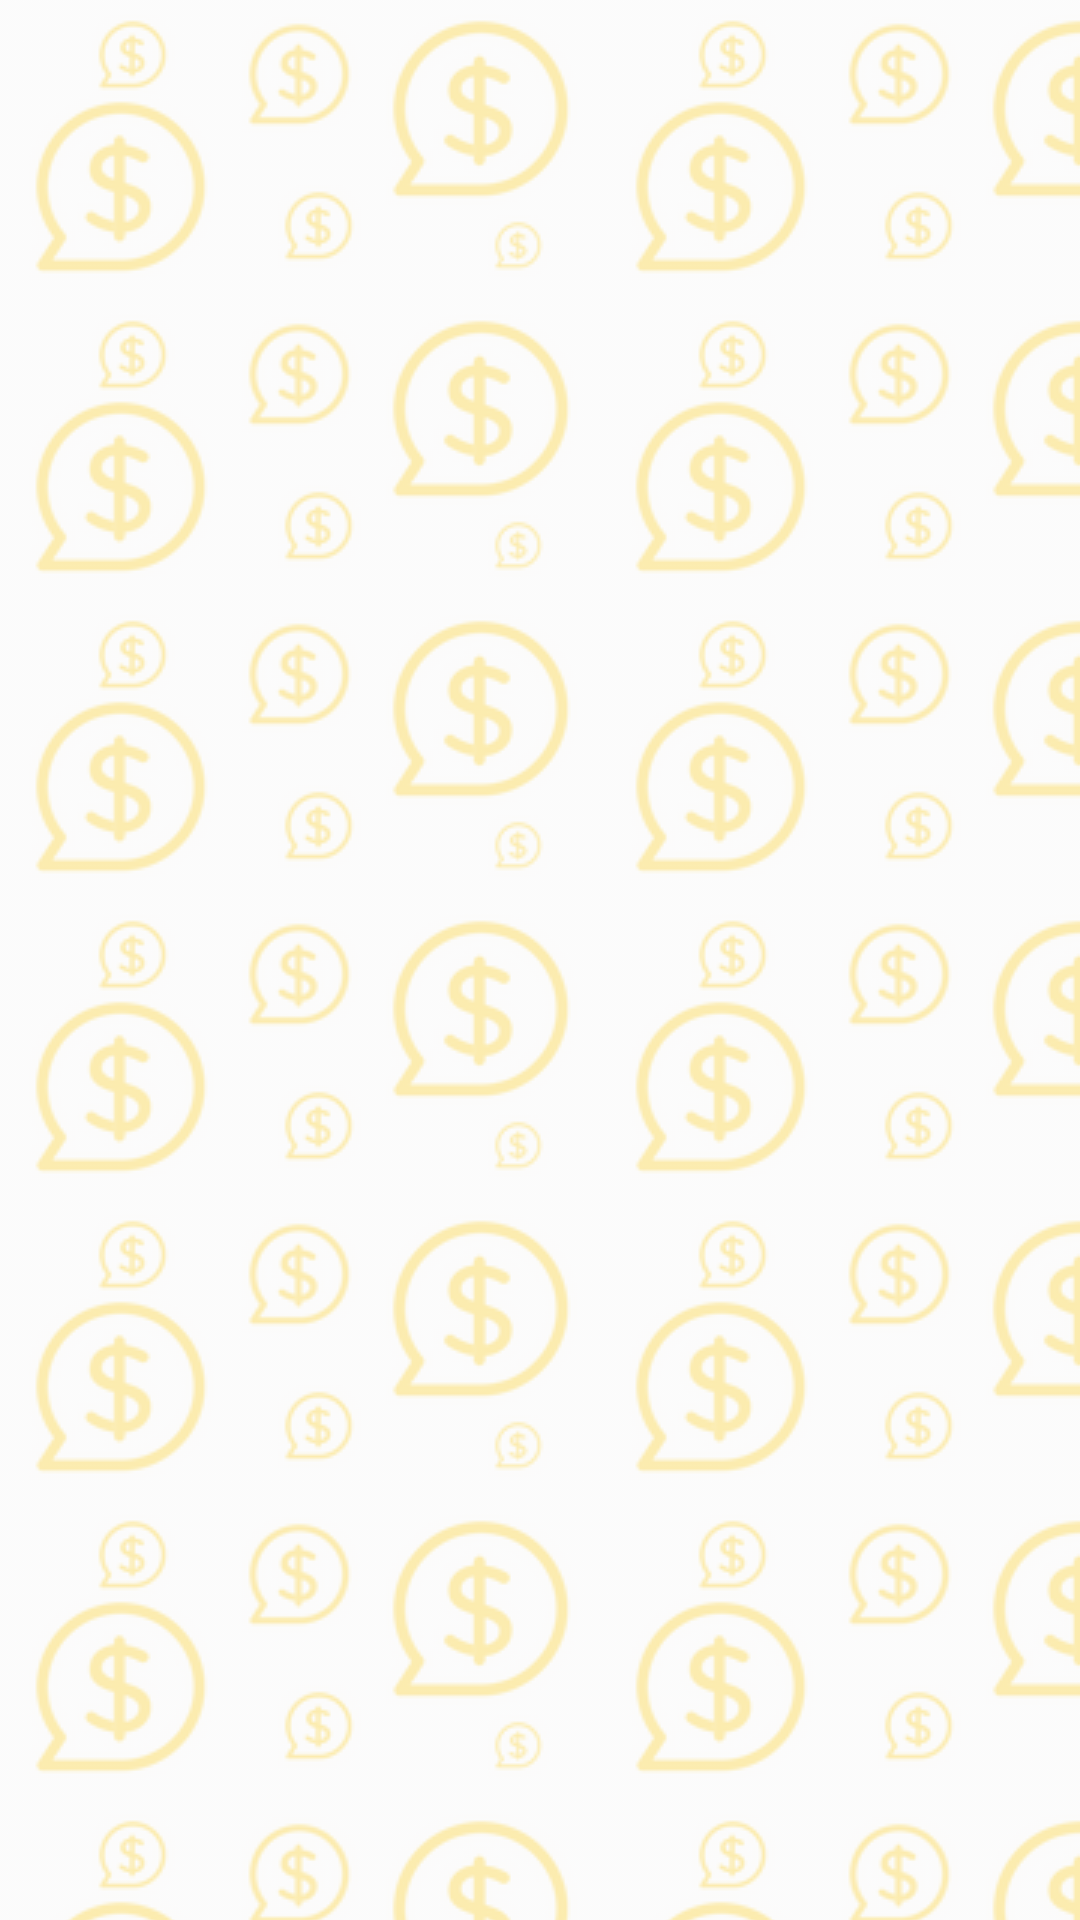

Here is an Android app screen rendered from its layout file. Give the layout XML and the strings, colors and styles it references.
<!-- AndroidManifest.xml: application theme AppTheme -->
<!-- res/layout/activity_reports.xml -->
<?xml version="1.0" encoding="utf-8"?>
<RelativeLayout xmlns:android="http://schemas.android.com/apk/res/android"
    xmlns:app="http://schemas.android.com/apk/res-auto"
    xmlns:tools="http://schemas.android.com/tools"
    android:layout_width="match_parent"
    android:layout_height="match_parent"
    android:layout_marginLeft="2dp"
    android:layout_marginRight="2dp"
    android:background="@drawable/tile_background"
    tools:context="com.luiz.sixbowls.Reports">

    <GridLayout
        android:id="@+id/layoutButtons"
        android:layout_width="match_parent"
        android:layout_height="wrap_content"
        android:columnCount="4"
        android:padding="5dp">

        <Button
            android:id="@+id/btnDateReport1"
            android:layout_width="50dp"
            android:layout_height="50dp"
            android:layout_column="0"
            android:layout_columnWeight="1"
            android:background="@drawable/datebg"
            android:padding="3dp" />

        <Button
            android:id="@+id/btnDateReport2"
            android:layout_width="50dp"
            android:layout_height="50dp"
            android:layout_column="2"
            android:layout_columnWeight="1"
            android:background="@drawable/datebg"
            android:padding="5dp" />

        <TextView
            android:id="@+id/txtViewDateReport1"
            android:layout_width="wrap_content"
            android:layout_height="wrap_content"
            android:layout_column="1"
            android:layout_columnWeight="6"
            />

        <TextView
            android:id="@+id/txtViewDateReport2"
            android:layout_width="wrap_content"
            android:layout_height="wrap_content"
            android:layout_column="3"
            android:layout_columnWeight="6"
            android:layout_marginStart="0dp" />

    </GridLayout>

    <GridLayout
        android:id="@+id/gridLayReport"
        android:layout_width="match_parent"
        android:layout_height="match_parent"
        android:layout_above="@+id/resultsLayout"
        android:layout_below="@+id/layoutButtons">

        <FrameLayout
            android:id="@+id/fragCont"
            android:name="com.luiz.sixbowls.EntriesFragment"
            android:layout_width="match_parent"
            android:layout_height="match_parent"
            tools:layout="@layout/fragment_item_list" />
    </GridLayout>

    <RelativeLayout
        android:id="@+id/resultsLayout"
        android:layout_width="match_parent"
        android:layout_height="wrap_content"
        android:layout_alignParentBottom="true"
        android:layout_alignParentStart="true">

        <TextView
            android:id="@+id/resultCredTV"
            android:layout_width="wrap_content"
            android:layout_height="wrap_content"
            android:textSize="15sp" />

        <TextView
            android:id="@+id/resultDebTV"
            android:layout_width="wrap_content"
            android:layout_height="wrap_content"
            android:layout_below="@+id/resultCredTV"
            android:textSize="15sp" />

        <TextView
            android:id="@+id/balanceTV"
            android:layout_width="wrap_content"
            android:layout_height="wrap_content"
            android:layout_below="@+id/resultDebTV"
            android:textSize="15sp" />

        <Button
            android:id="@+id/graphicBt"
            android:layout_width="50dp"
            android:layout_height="50dp"
            android:layout_alignParentEnd="true"
            android:layout_centerInParent="true"
            android:layout_marginEnd="20dp"
            android:background="@drawable/piechartbg"
            android:padding="5dp" />

    </RelativeLayout>

</RelativeLayout>
<!-- res/layout/fragment_item_list.xml (included above) -->
<?xml version="1.0" encoding="utf-8"?>
<ListView xmlns:android="http://schemas.android.com/apk/res/android"
    xmlns:app="http://schemas.android.com/apk/res-auto"
    xmlns:tools="http://schemas.android.com/tools"
    android:scrollbars="vertical"
    android:id="@+id/entriesList"
    android:name="com.luiz.sixbowls.EntriesFragment"
    android:layout_width="match_parent"
    android:layout_height="match_parent"
    android:layout_marginLeft="16dp"
    android:layout_marginRight="16dp"
    app:layoutManager="LinearLayoutManager"
    tools:context="com.luiz.sixbowls.EntriesFragment"
    tools:listitem="@layout/fragment_item"
    android:descendantFocusability="blocksDescendants">


</ListView>
<!-- res/layout/fragment_item.xml (included above) -->
<?xml version="1.0" encoding="utf-8"?>
<LinearLayout xmlns:android="http://schemas.android.com/apk/res/android"
    android:layout_width="wrap_content"
    android:layout_height="wrap_content"
    android:orientation="horizontal" >

    <TextView
        android:id="@+id/entryReport"
        android:layout_width="wrap_content"
        android:layout_height="wrap_content"
        android:layout_margin="@dimen/text_margin"
        android:focusableInTouchMode="false"
        android:textAppearance="?attr/textAppearanceListItem"/>

    <TextView
        android:id="@+id/dateReport"
        android:layout_width="wrap_content"
        android:layout_height="wrap_content"
        android:layout_margin="20dp"
        android:textAlignment="center"
        android:textAppearance="?attr/textAppearanceListItem" />

    <TextView
        android:id="@+id/credDebReport"
        android:layout_width="wrap_content"
        android:layout_height="wrap_content"
        android:layout_margin="@dimen/text_margin"
        android:textAppearance="?attr/textAppearanceListItem" />

</LinearLayout>
<!-- resources referenced by this layout -->
<resources>
  <!-- drawable tile_background (drawable) -->
  <?xml version="1.0" encoding="utf-8"?>
      <bitmap
          xmlns:android="http://schemas.android.com/apk/res/android"
          android:src="@drawable/bg"
          android:tileMode="repeat"
          android:alpha="0.3"/>
  <style name="AppTheme" parent="Theme.AppCompat.Light.DarkActionBar">
          
          <item name="colorPrimary">@color/colorPrimary</item>
          <item name="colorPrimaryDark">@color/colorPrimaryDark</item>
          <item name="colorAccent">@color/colorAccent</item>
      </style>
  <!-- drawable bg: png bitmap (drawable, 13856 bytes) -->
  <color name="colorPrimary">#3F51B5</color>
  <color name="colorPrimaryDark">#303F9F</color>
  <color name="colorAccent">#009933</color>
</resources>
